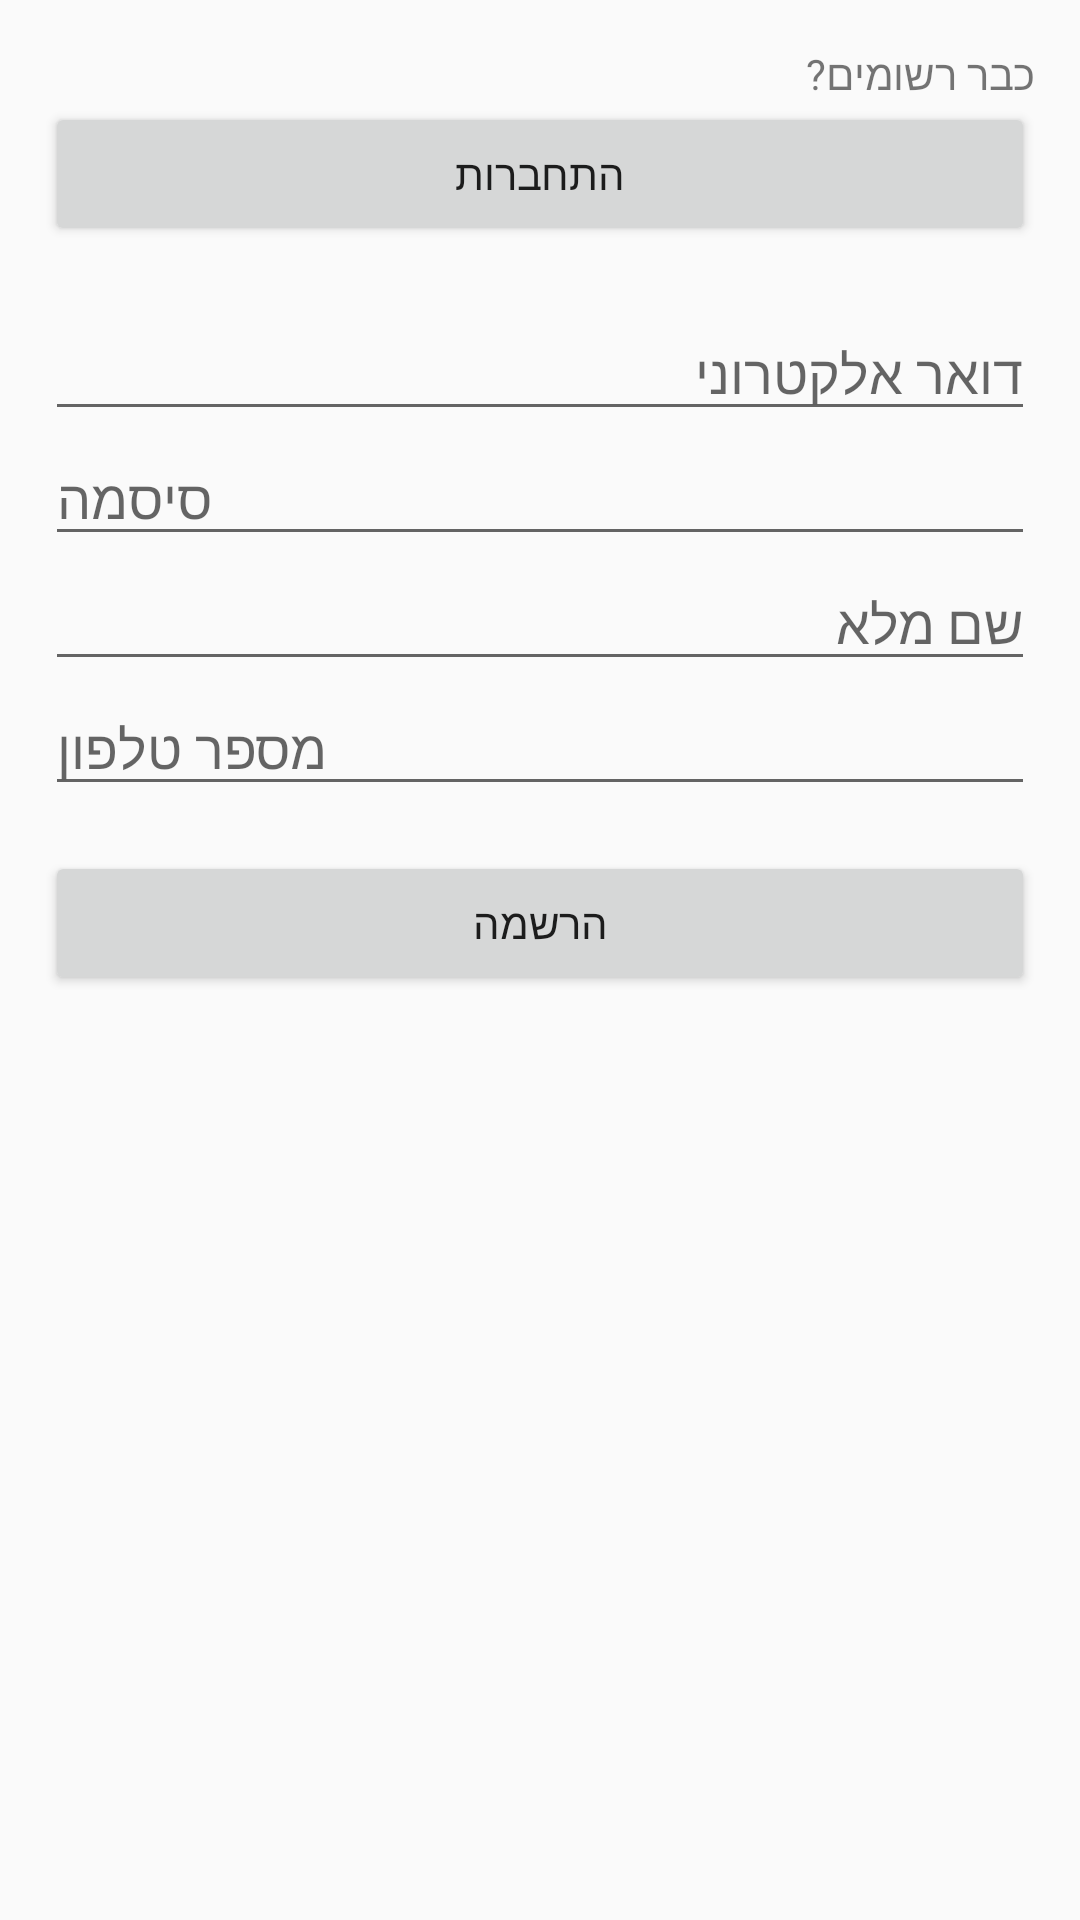

Write the Android layout XML for this screen, with the resource values it uses.
<!-- AndroidManifest.xml: application theme AppTheme -->
<!-- res/layout/activity_signup.xml -->
<?xml version="1.0" encoding="utf-8"?>
<androidx.appcompat.widget.LinearLayoutCompat
    xmlns:android="http://schemas.android.com/apk/res/android"
    xmlns:app="http://schemas.android.com/apk/res-auto"
    xmlns:tools="http://schemas.android.com/tools"
    android:layout_width="match_parent"
    android:layout_height="match_parent"
    android:orientation="vertical"
    tools:context=".authentication_activities.SignupActivity"
    android:padding="15dp">

    <TextView
        android:layout_width="match_parent"
        android:layout_height="wrap_content"
        android:text="כבר רשומים?"/>
    <Button
        android:onClick="onSigninButtonClick"
        android:layout_width="match_parent"
        android:layout_height="wrap_content"
        android:text="התחברות"/>


    <EditText
        android:id="@+id/emailEditText"
        android:layout_width="match_parent"
        android:layout_height="wrap_content"
        android:hint="דואר אלקטרוני"
        android:inputType="textEmailAddress"
        android:layout_marginTop="20dp" />
    <EditText
        android:id="@+id/passwordEditText"
        android:layout_width="match_parent"
        android:layout_height="wrap_content"
        android:inputType="textPassword"
        android:hint="סיסמה" />
    <EditText
        android:id="@+id/fullNameEditText"
        android:layout_width="match_parent"
        android:layout_height="wrap_content"
        android:hint="שם מלא" />
    <EditText
        android:id="@+id/phoneEditText"
        android:layout_width="match_parent"
        android:layout_height="wrap_content"
        android:hint="מספר טלפון"
        android:inputType="phone"/>

    <Button
        android:layout_marginTop="15dp"
        android:onClick="onSignupButtonClick"
        android:layout_width="match_parent"
        android:layout_height="wrap_content"
        android:text="הרשמה"/>
</androidx.appcompat.widget.LinearLayoutCompat>
<!-- resources referenced by this layout -->
<resources>
  <style name="AppTheme" parent="Theme.AppCompat.Light.DarkActionBar">
          
          <item name="colorPrimary">@color/colorPrimary</item>
          <item name="colorPrimaryDark">@color/colorPrimaryDark</item>
          <item name="colorAccent">@color/colorAccent</item>
      </style>
  <!-- not gathered from this repository: default colours our renderer supplied (Android Studio template values) -->
  <color name="colorPrimary">#FF6200EE</color>
  <color name="colorPrimaryDark">#FF3700B3</color>
  <color name="colorAccent">#FF03DAC5</color>
</resources>
